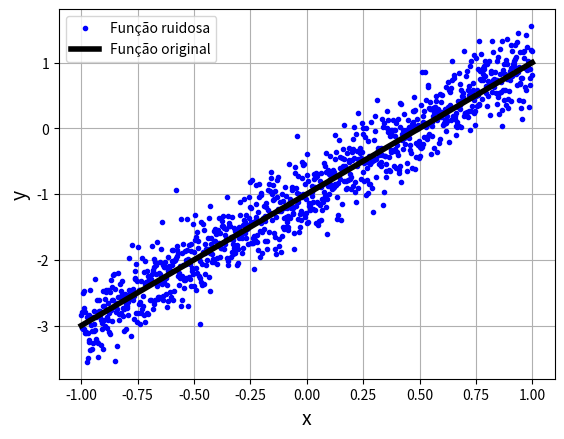

The matplotlib source for this figure:
# Importando as bibliotecas necessárias.
import numpy as np
import matplotlib.pyplot as plt

# Reseta o gerador de sequências pseudo-aleatórias.
np.random.seed(42)

# Define o número de exemplos.
N = 1000

# Vetor coluna com dimensão Nx1, com valores linearmente espaçados entre -1 e 1.
x = np.linspace(-1, 1, N).reshape(N,1)

# Vetor ruído com dimensão Nx1 e variância igual a 0.1.
w = np.sqrt(0.1)*np.random.randn(N,1)

# Função original.
y = -1 + 2*x

# Versão ruidosa de y.
y_noisy = y + w

plt.plot(x, y_noisy, '.b', label='Função ruidosa')
plt.plot(x, y, 'k', label='Função original', linewidth=4)
plt.xlabel('x', fontsize=14)
plt.ylabel('y', fontsize=14)
plt.legend()
plt.grid()

# salva figura em arquivo
plt.savefig('figura_2D.png') 

# Mostra a figura.
plt.show()